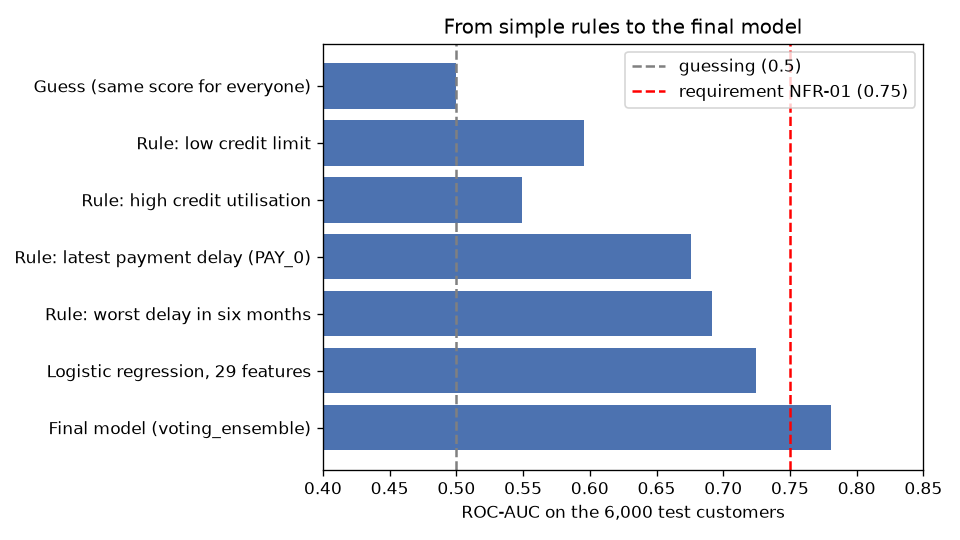

Data behind this chart, as committed beside it:
step, roc_auc, ks
Guess (same score for everyone), 0.5, 0.0
Rule: low credit limit, 0.5955, 0.1567
Rule: high credit utilisation, 0.5495, 0.1356
Rule: latest payment delay (PAY_0), 0.6762, 0.3553
Rule: worst delay in six months, 0.6913, 0.3758
Logistic regression, 29 features, 0.7245, 0.3848
Final model (voting_ensemble), 0.7808, 0.427
